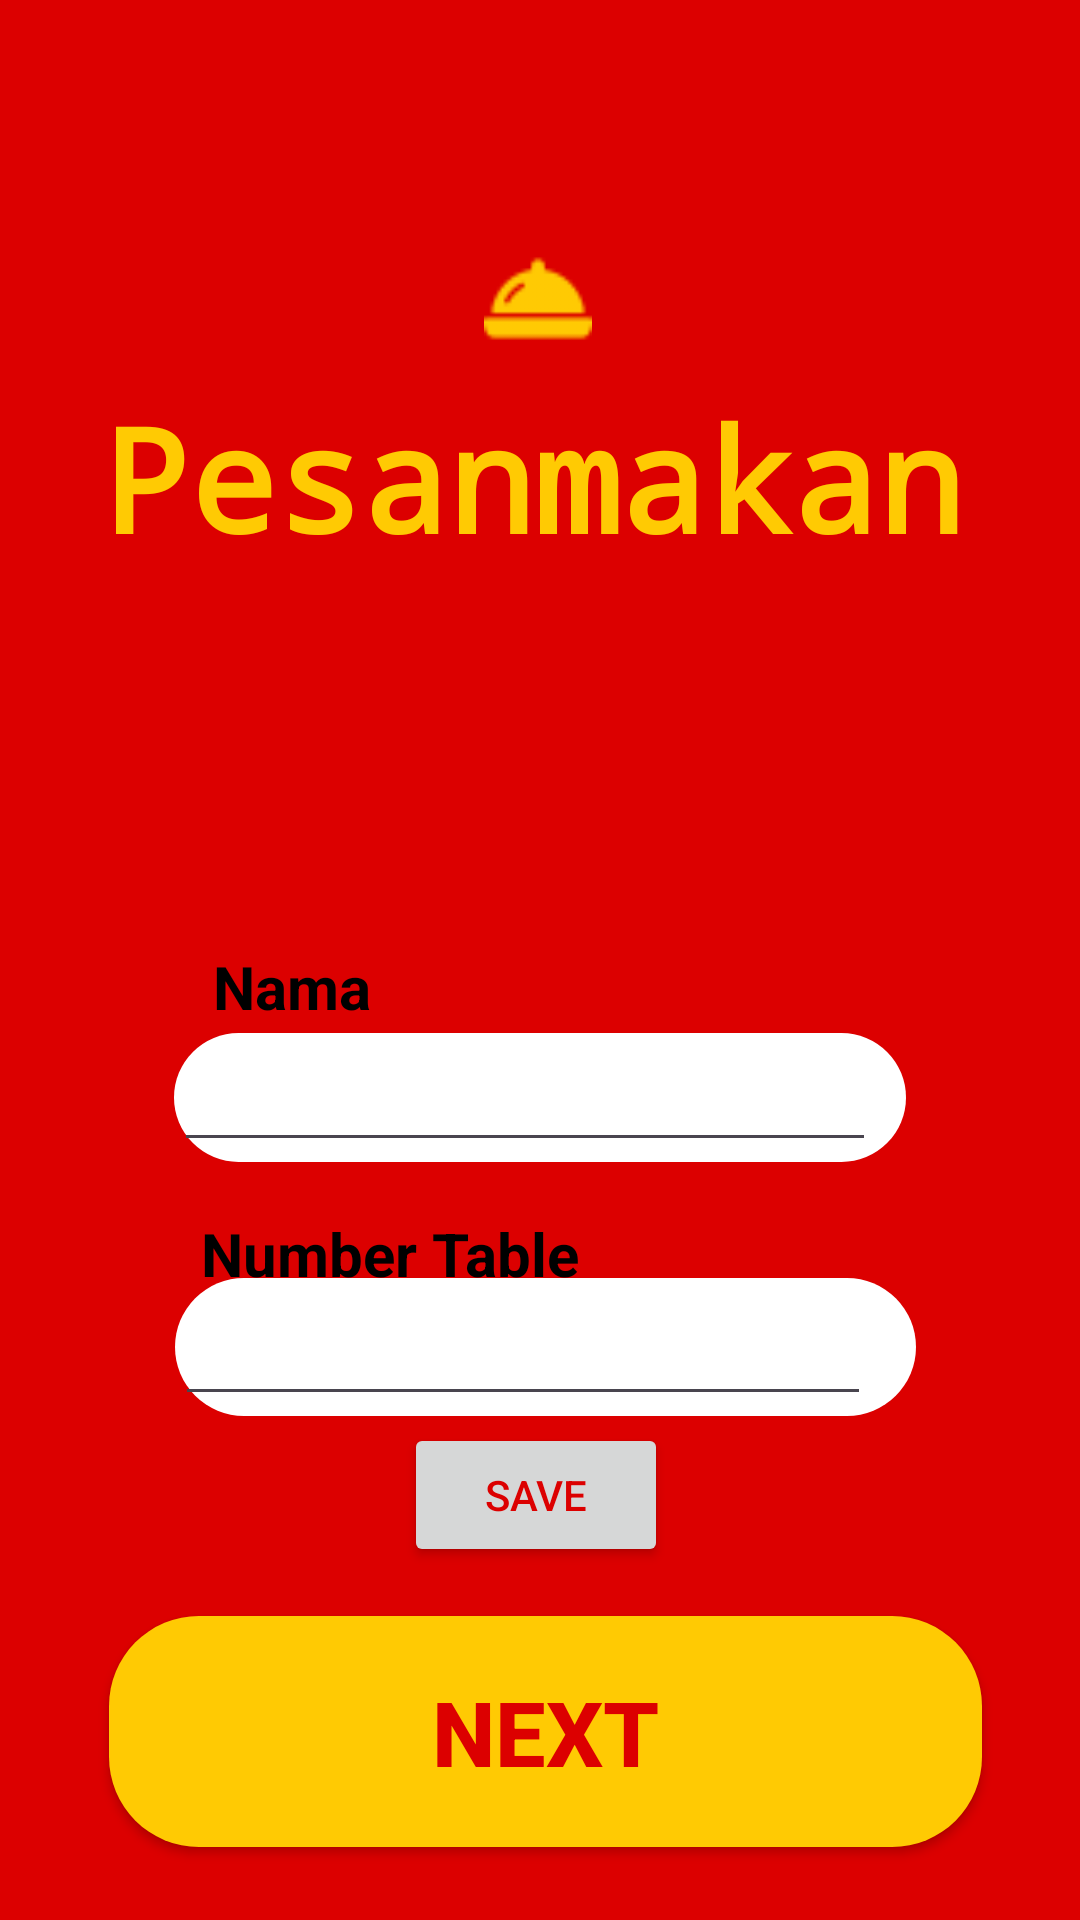

The Android layout XML behind this screen, and the referenced resources:
<!-- AndroidManifest.xml: application theme Theme.Pesanmakan1 -->
<!-- res/layout/activity_intro.xml -->
<?xml version="1.0" encoding="utf-8"?>
<androidx.constraintlayout.widget.ConstraintLayout xmlns:android="http://schemas.android.com/apk/res/android"
    xmlns:app="http://schemas.android.com/apk/res-auto"
    xmlns:tools="http://schemas.android.com/tools"
    android:layout_width="match_parent"
    android:layout_height="match_parent"
    tools:context=".IntroActivity"
    android:background="@color/red">


    <ImageView
        android:id="@+id/imageView"
        android:layout_width="36dp"
        android:layout_height="39dp"
        android:layout_marginTop="80dp"
        android:background="@drawable/cloche"
        app:layout_constraintEnd_toEndOf="parent"
        app:layout_constraintHorizontal_bias="0.498"
        app:layout_constraintStart_toStartOf="parent"
        app:layout_constraintTop_toTopOf="parent" />

    <TextView
        android:id="@+id/textView"
        android:layout_width="298dp"
        android:layout_height="62dp"
        android:fontFamily="monospace"
        android:text="Pesanmakan"
        android:textColor="@color/yellow"
        android:textSize="48dp"
        android:textStyle="bold"
        app:layout_constraintBottom_toTopOf="@+id/buttonStart"
        app:layout_constraintEnd_toEndOf="parent"
        app:layout_constraintHorizontal_bias="0.557"
        app:layout_constraintStart_toStartOf="parent"
        app:layout_constraintTop_toBottomOf="@+id/imageView"
        app:layout_constraintVertical_bias="0.022" />

    <Button
        android:id="@+id/buttonStart"
        android:layout_width="291dp"
        android:layout_height="77dp"
        android:background="@drawable/button_radius"
        android:paddingLeft="8dp"
        android:paddingTop="12dp"
        android:paddingRight="8dp"
        android:paddingBottom="12dp"
        android:radius="30dp"
        android:text="Next"
        android:textAlignment="center"
        android:textColor="#DC0000"
        android:textSize="30sp"
        android:textStyle="bold"
        app:layout_constraintBottom_toBottomOf="parent"
        app:layout_constraintEnd_toEndOf="parent"
        app:layout_constraintHorizontal_bias="0.525"
        app:layout_constraintStart_toStartOf="parent"
        app:layout_constraintTop_toTopOf="parent"
        app:layout_constraintVertical_bias="0.957" />


    <TextView
        android:layout_width="159dp"
        android:layout_height="31dp"
        android:text="Number Table"
        android:textColor="@color/black"
        android:textSize="20dp"
        android:textStyle="bold"
        app:layout_constraintBottom_toBottomOf="@+id/linearLayout"
        app:layout_constraintEnd_toEndOf="parent"
        app:layout_constraintHorizontal_bias="0.333"
        app:layout_constraintStart_toStartOf="parent"
        app:layout_constraintTop_toBottomOf="@+id/linearLayout2"
        app:layout_constraintVertical_bias="0.317" />

    <LinearLayout
        android:id="@+id/linearLayout"
        android:layout_width="247dp"
        android:layout_height="46dp"
        android:layout_marginTop="168dp"
        android:background="@drawable/radius"
        android:orientation="horizontal"

        android:radius="30dp"
        app:layout_constraintBottom_toTopOf="@+id/buttonStart"
        app:layout_constraintEnd_toEndOf="parent"
        app:layout_constraintHorizontal_bias="0.515"
        app:layout_constraintStart_toStartOf="parent"
        app:layout_constraintTop_toBottomOf="@+id/textView"
        app:layout_constraintVertical_bias="0.508">

        <EditText
            android:id="@+id/etMeja"
            android:layout_width="232dp"
            android:layout_height="match_parent"
            android:layout_gravity="center"
            android:ems="10"
            android:inputType="text"
            android:textAlignment="center" />
    </LinearLayout>

    <TextView
        android:layout_width="61dp"
        android:layout_height="29dp"
        android:text="Nama"
        android:textColor="@color/black"
        android:textSize="20dp"
        android:textStyle="bold"
        app:layout_constraintBottom_toTopOf="@+id/linearLayout2"
        app:layout_constraintEnd_toEndOf="parent"
        app:layout_constraintHorizontal_bias="0.237"
        app:layout_constraintStart_toStartOf="parent"
        app:layout_constraintTop_toBottomOf="@+id/textView"
        app:layout_constraintVertical_bias="1.0" />

    <LinearLayout
        android:id="@+id/linearLayout2"
        android:layout_width="244dp"
        android:layout_height="43dp"
        android:layout_marginTop="40dp"
        android:background="@drawable/radius"
        android:orientation="horizontal"
        android:radius="30dp"
        app:layout_constraintBottom_toTopOf="@+id/linearLayout"
        app:layout_constraintEnd_toEndOf="parent"
        app:layout_constraintStart_toStartOf="parent"
        app:layout_constraintTop_toBottomOf="@+id/textView"
        app:layout_constraintVertical_bias="0.748">

        <EditText
            android:id="@+id/etName"
            android:layout_width="234dp"
            android:layout_height="match_parent"
            android:layout_gravity="center"
            android:ems="10"
            android:inputType="text"
            android:textAlignment="center" />
    </LinearLayout>

    <Button
        android:id="@+id/buttonSave"
        android:layout_width="wrap_content"
        android:layout_height="wrap_content"
        android:text="Save"
        android:textColor="@color/red"
        app:layout_constraintBottom_toTopOf="@+id/buttonStart"
        app:layout_constraintEnd_toEndOf="@+id/linearLayout"
        app:layout_constraintHorizontal_bias="0.481"
        app:layout_constraintStart_toStartOf="@+id/linearLayout"
        app:layout_constraintTop_toBottomOf="@+id/linearLayout"
        app:layout_constraintVertical_bias="0.129" />


</androidx.constraintlayout.widget.ConstraintLayout>
<!-- resources referenced by this layout -->
<resources>
  <color name="black">#FF000000</color>
  <color name="red">#DC0000</color>
  <color name="yellow">#FFCA03</color>
  <!-- drawable button_radius (drawable) -->
  <shape xmlns:android="http://schemas.android.com/apk/res/android">
      <corners android:radius="30dp" />
      <solid android:color="@color/yellow" />
  
  
  </shape>
  <!-- drawable cloche: png bitmap (drawable, 1083 bytes) -->
  <!-- drawable radius (drawable) -->
  <shape xmlns:android="http://schemas.android.com/apk/res/android">
      <corners android:radius="30dp" />
      <solid android:color="@color/white" />
  
  
  
  </shape>
  <style name="Theme.Pesanmakan1" parent="Base.Theme.Pesanmakan1" />
  <color name="white">#FFFFFFFF</color>
  <style name="Base.Theme.Pesanmakan1" parent="Theme.Material3.DayNight.NoActionBar">
          
          <item name="colorPrimary">@color/yellow</item>
          <item name="colorPrimaryVariant">@color/red</item>
          <item name="colorOnPrimary">@color/white</item>
          
          <item name="colorSecondary">@color/red</item>
          <item name="colorSecondaryVariant">@color/teal_700</item>
          <item name="colorOnSecondary">@color/black</item>
          
          <item name="android:statusBarColor">?attr/colorPrimaryVariant</item>
          
      </style>
  <color name="teal_700">#FF018786</color>
</resources>
